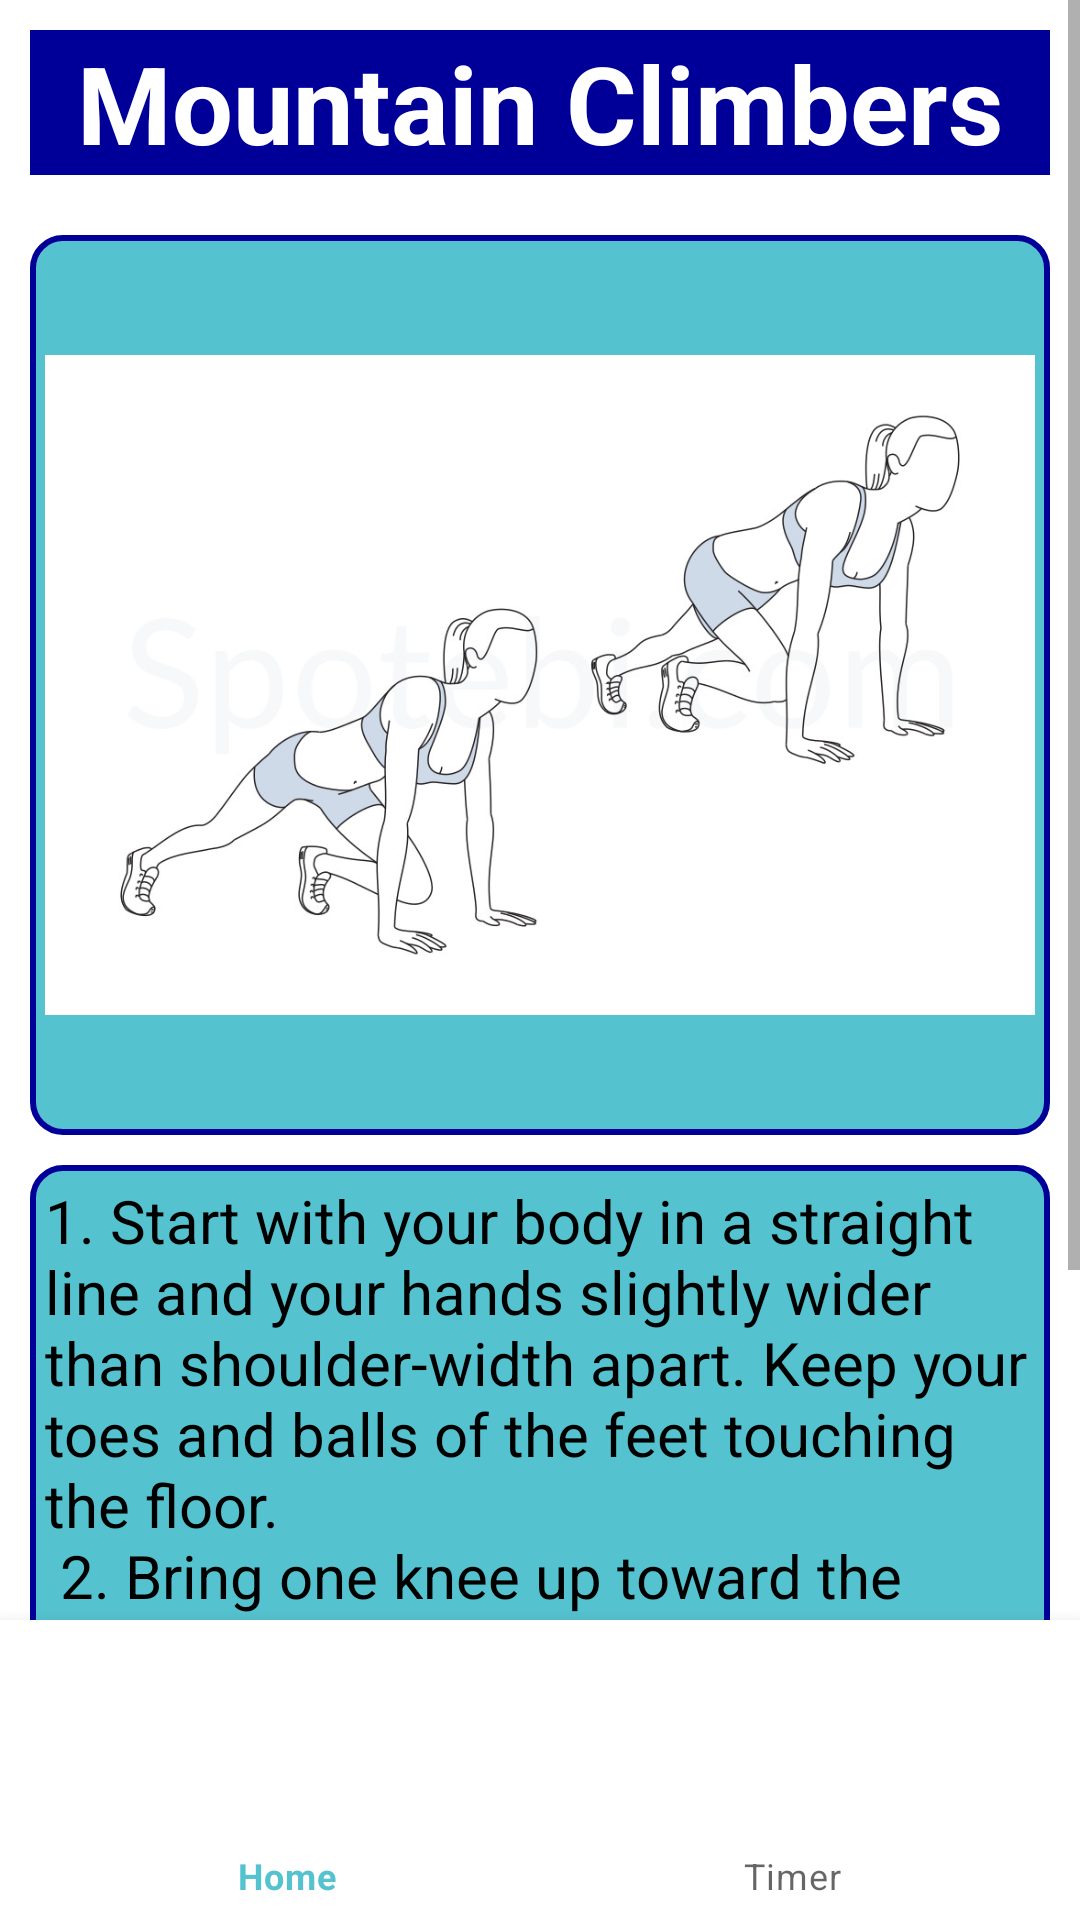

Android layout source for this screen:
<!-- AndroidManifest.xml: application theme Theme.HIITApp -->
<!-- res/layout/activity_mtn_climbers.xml -->
<?xml version="1.0" encoding="utf-8"?>
<androidx.constraintlayout.widget.ConstraintLayout xmlns:android="http://schemas.android.com/apk/res/android"
    xmlns:app="http://schemas.android.com/apk/res-auto"
    xmlns:tools="http://schemas.android.com/tools"
    android:layout_width="match_parent"
    android:layout_height="match_parent"
    tools:context=".MtnClimbersActivity">

    <ScrollView
        android:layout_width="0dp"
        android:layout_height="0dp"
        app:layout_constraintBottom_toTopOf="@id/bottomNavigation"
        app:layout_constraintEnd_toEndOf="parent"
        app:layout_constraintStart_toStartOf="parent"
        app:layout_constraintTop_toTopOf="parent">

        <LinearLayout
            android:layout_width="match_parent"
            android:layout_height="wrap_content"
            android:orientation="vertical">

            <TextView
                android:id="@+id/tvMtnClimbers"
                android:layout_width="match_parent"
                android:layout_height="wrap_content"
                android:layout_margin="10dp"
                android:background="@color/dark_blue"
                android:gravity="center_horizontal"
                android:text="@string/mountain_climbers"
                android:textColor="@color/white"
                android:textSize="36sp"
                android:textStyle="bold"
                tools:ignore="MissingConstraints" />

            <ImageView
                android:id="@+id/imageView3"
                android:layout_width="match_parent"
                android:layout_height="300dp"
                android:layout_margin="10dp"
                android:background="@drawable/exercisebg"
                android:padding="5dp"
                app:srcCompat="@drawable/mtnclimbers" />

            <TextView
                android:id="@+id/textView2"
                android:layout_width="match_parent"
                android:layout_height="wrap_content"
                android:layout_marginStart="10dp"
                android:layout_marginEnd="10dp"
                android:background="@drawable/exercisebg"
                android:gravity="start"
                android:padding="5dp"
                android:text="@string/mountain_climbers_desc"
                android:textColor="@color/black"
                android:textSize="20sp" />

            <TextView
                android:id="@+id/textView6"
                android:layout_width="match_parent"
                android:layout_height="wrap_content"
                android:layout_marginStart="10dp"
                android:layout_marginTop="10dp"
                android:layout_marginEnd="10dp"
                android:background="@color/dark_blue"
                android:gravity="center_horizontal"
                android:text="Reps: 20\nSets: 5"
                android:textColor="@color/white"
                android:textSize="30sp"
                android:textStyle="bold" />
        </LinearLayout>
    </ScrollView>

    <com.google.android.material.bottomnavigation.BottomNavigationView
        style="@style/BottomNavigationView"
        android:id="@+id/bottomNavigation"
        android:layout_width="0dp"
        android:layout_height="100dp"
        app:layout_constraintBottom_toBottomOf="parent"
        app:layout_constraintEnd_toEndOf="parent"
        app:layout_constraintStart_toStartOf="parent"
        app:menu="@menu/menu"
        app:itemIconSize="70dp" />

</androidx.constraintlayout.widget.ConstraintLayout>
<!-- resources referenced by this layout -->
<resources>
  <color name="black">#FF000000</color>
  <color name="dark_blue">#000099</color>
  <color name="white">#FFFFFFFF</color>
  <!-- drawable exercisebg (drawable) -->
  <?xml version="1.0" encoding="utf-8"?>
  <shape xmlns:android="http://schemas.android.com/apk/res/android"
      android:shape="rectangle">
  
      <solid
          android:color="@color/light_blue"/>
  
      <stroke
          android:color="@color/dark_blue"
          android:width="2dp"/>
  
      <corners
          android:radius="10dp" />
  
  
  </shape>
  <!-- drawable mtnclimbers: png bitmap (drawable, 164562 bytes) -->
  <string name="mountain_climbers">Mountain Climbers</string>
  <string name="mountain_climbers_desc">1. Start with your body in a straight line and your hands slightly wider than shoulder-width apart. Keep your toes and balls of the feet touching the floor.\n
  2. Bring one knee up toward the center of your stomach and then quickly alternate between legs.\n
  3. Continue alternating until the set is complete.</string>
  <style name="BottomNavigationView">
          <item name="android:textSize">24sp</item>
          <item name="android:textStyle">bold</item>
      </style>
  <style name="Theme.HIITApp" parent="Theme.MaterialComponents.DayNight.NoActionBar">
          
          <item name="colorPrimary">@color/light_blue</item>
          <item name="colorPrimaryVariant">@color/light_blue</item>
          <item name="colorOnPrimary">@color/white</item>
          
          <item name="colorSecondary">@color/light_blue</item>
          <item name="colorSecondaryVariant">@color/light_blue</item>
          <item name="colorOnSecondary">@color/black</item>
          
          <item name="android:statusBarColor">?attr/colorPrimaryVariant</item>
          
      </style>
  <color name="light_blue">#55C2CF</color>
</resources>
